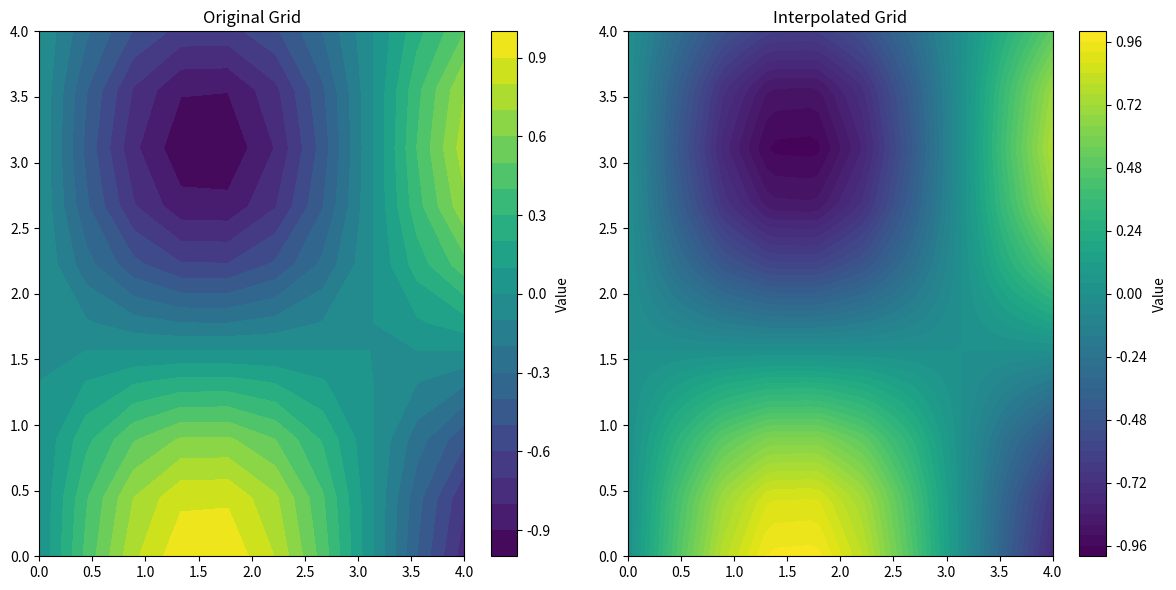

Reproduce this figure in Python.
import numpy as np
from scipy.interpolate import RegularGridInterpolator
import matplotlib.pyplot as plt

# Define the 2D grid
x = np.linspace(0, 4, 10)  # Grid points for the x-axis
y = np.linspace(0, 4, 10)  # Grid points for the y-axis
X, Y = np.meshgrid(x, y, indexing='ij')  # Create a 2D grid

# Define a 2D function over the grid
Z = np.sin(X) * np.cos(Y)

# Create the interpolator
interpolator = RegularGridInterpolator((x, y), Z)

# Points to interpolate
x_new = np.linspace(0, 4, 50)  # Fine grid for x-axis
y_new = np.linspace(0, 4, 50)  # Fine grid for y-axis
X_new, Y_new = np.meshgrid(x_new, y_new, indexing='ij')
points = np.array([X_new.ravel(), Y_new.ravel()]).T  # Create points for interpolation

# Perform interpolation
Z_new = interpolator(points).reshape(X_new.shape)

# Visualize the results
plt.figure(figsize=(12, 6))

# Original grid
plt.subplot(1, 2, 1)
plt.contourf(X, Y, Z, levels=20, cmap='viridis')
plt.title('Original Grid')
plt.colorbar(label='Value')

# Interpolated grid
plt.subplot(1, 2, 2)
plt.contourf(X_new, Y_new, Z_new, levels=50, cmap='viridis')
plt.title('Interpolated Grid')
plt.colorbar(label='Value')

plt.tight_layout()
plt.show()

